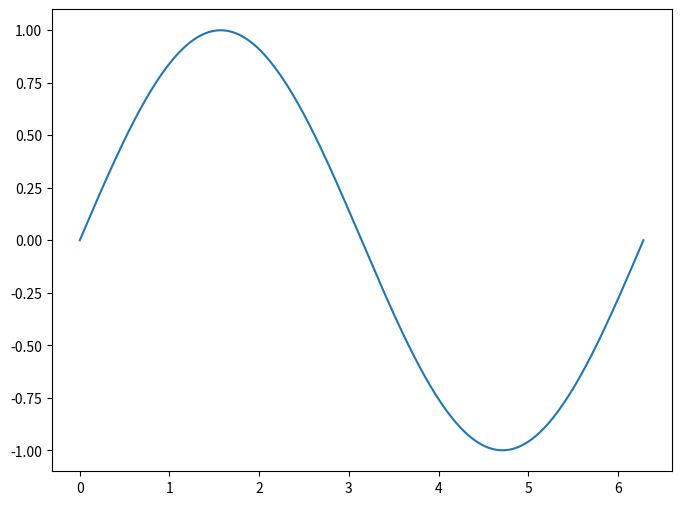

This figure's Python source:
import numpy as np
import matplotlib.pyplot as plt

x = np.linspace(0, 2*np.pi, 200)
y = np.sin(x)

plt.figure(figsize=(8, 6))
plt.plot(x, y)
plt.savefig('sin.png')
